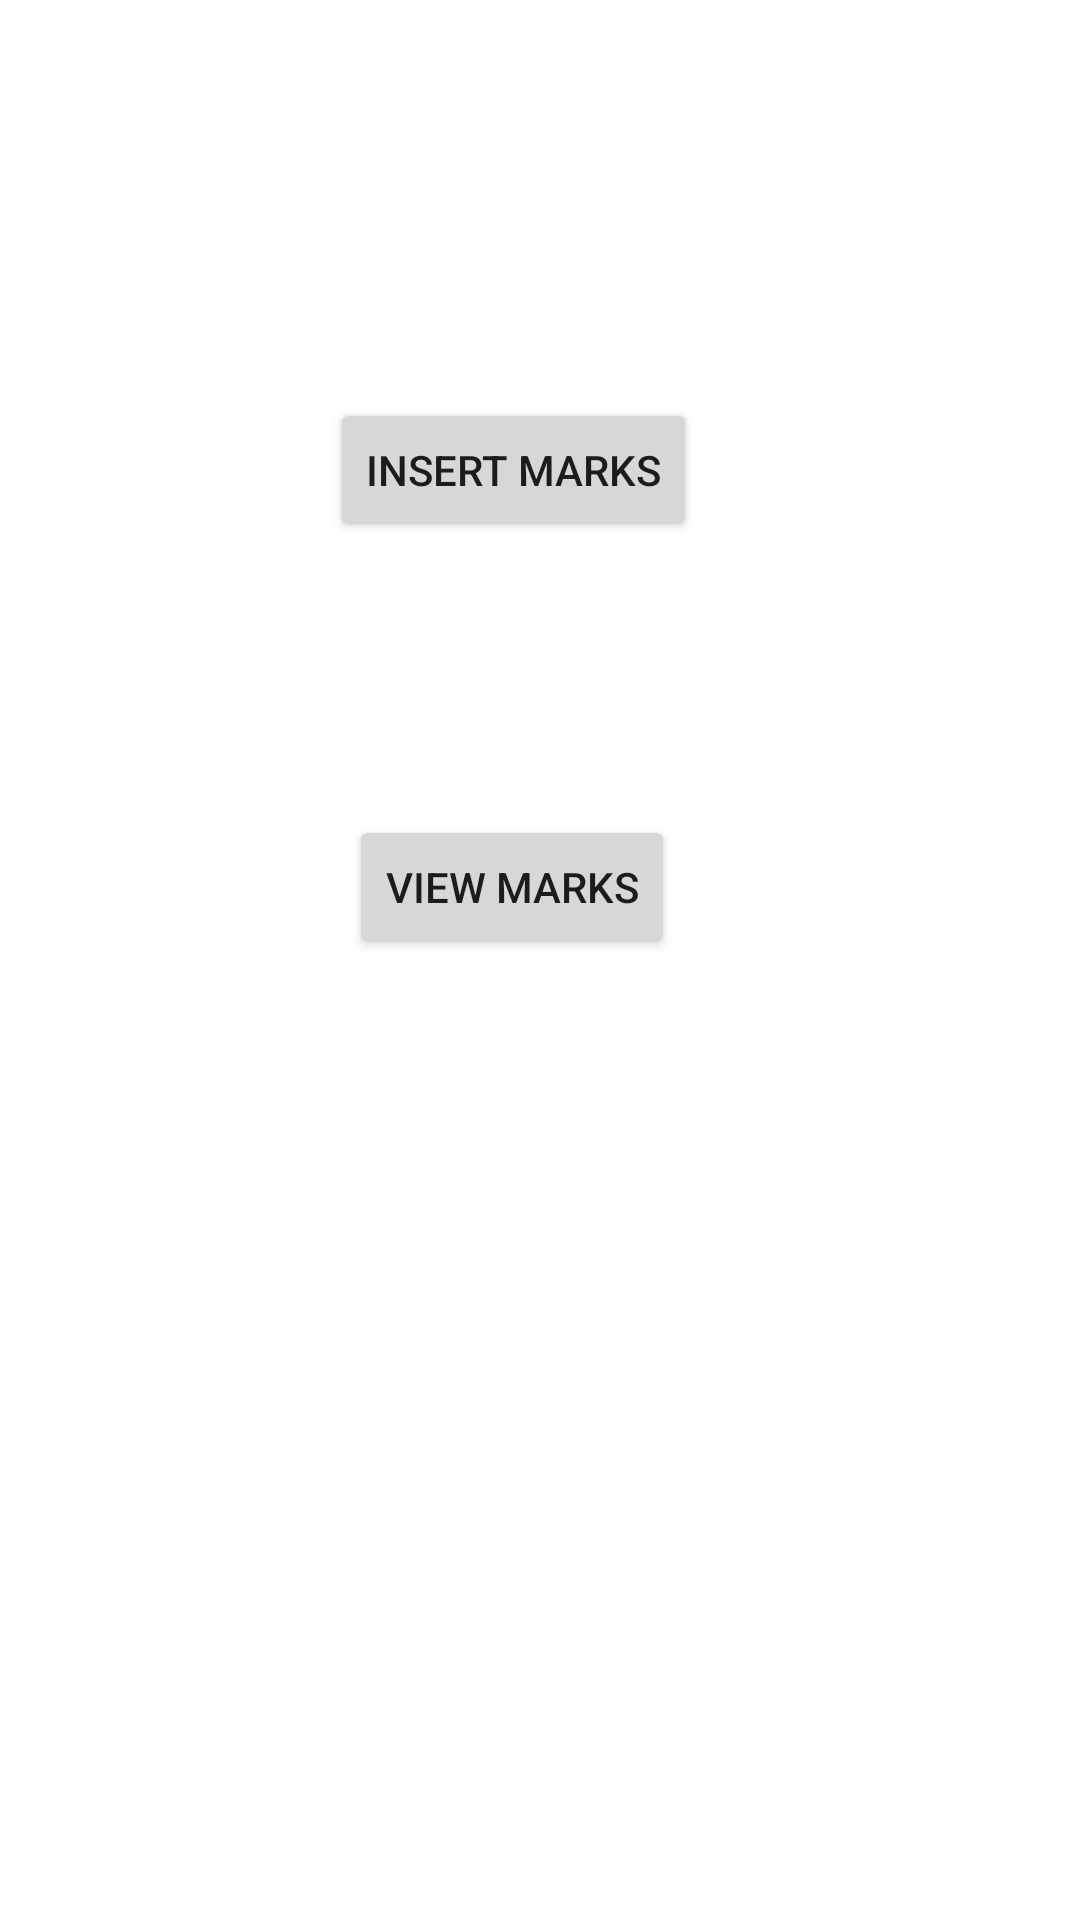

This screen was rendered from an Android layout file. Write that file and the resources it references.
<!-- AndroidManifest.xml: application theme Theme.Face_new -->
<!-- res/layout/activity_marks_module.xml -->
<?xml version="1.0" encoding="utf-8"?>
<androidx.constraintlayout.widget.ConstraintLayout xmlns:android="http://schemas.android.com/apk/res/android"
    xmlns:app="http://schemas.android.com/apk/res-auto"
    xmlns:tools="http://schemas.android.com/tools"
    android:layout_width="match_parent"
    android:layout_height="match_parent"
    tools:context=".MenuPage">

    <Button
        android:id="@+id/bt2"
        android:layout_width="wrap_content"
        android:layout_height="wrap_content"
        android:text="Insert Marks"
        android:onClick="OnclickMarks"
        app:layout_constraintBottom_toBottomOf="parent"
        app:layout_constraintEnd_toEndOf="parent"
        app:layout_constraintHorizontal_bias="0.463"
        app:layout_constraintStart_toStartOf="parent"
        app:layout_constraintTop_toTopOf="parent"
        app:layout_constraintVertical_bias="0.224" />


    <Button
        android:id="@+id/bt1"
        android:layout_width="wrap_content"
        android:layout_height="wrap_content"
        android:text="View Marks"
        android:onClick="OnclickviewMarks"
        app:layout_constraintBottom_toBottomOf="parent"
        app:layout_constraintEnd_toEndOf="parent"
        app:layout_constraintHorizontal_bias="0.463"
        app:layout_constraintStart_toStartOf="parent"
        app:layout_constraintTop_toTopOf="parent"
        app:layout_constraintVertical_bias="0.459" />
</androidx.constraintlayout.widget.ConstraintLayout>
<!-- resources referenced by this layout -->
<resources>
  <style name="Theme.Face_new" parent="Theme.MaterialComponents.DayNight.DarkActionBar">
          
          <item name="colorPrimary">@color/purple_500</item>
          <item name="colorPrimaryVariant">@color/purple_700</item>
          <item name="colorOnPrimary">@color/white</item>
          
          <item name="colorSecondary">@color/teal_200</item>
          <item name="colorSecondaryVariant">@color/teal_700</item>
          <item name="colorOnSecondary">@color/black</item>
          
          <item name="android:statusBarColor" tools:targetApi="l">?attr/colorPrimaryVariant</item>
          
      </style>
  <!-- not gathered from this repository: default colours our renderer supplied (Android Studio template values) -->
  <color name="purple_500">#FF6200EE</color>
  <color name="purple_700">#FF3700B3</color>
  <color name="teal_200">#FF03DAC5</color>
  <color name="teal_700">#FF018786</color>
  <color name="black">#FF000000</color>
  <color name="white">#FFFFFFFF</color>
</resources>
